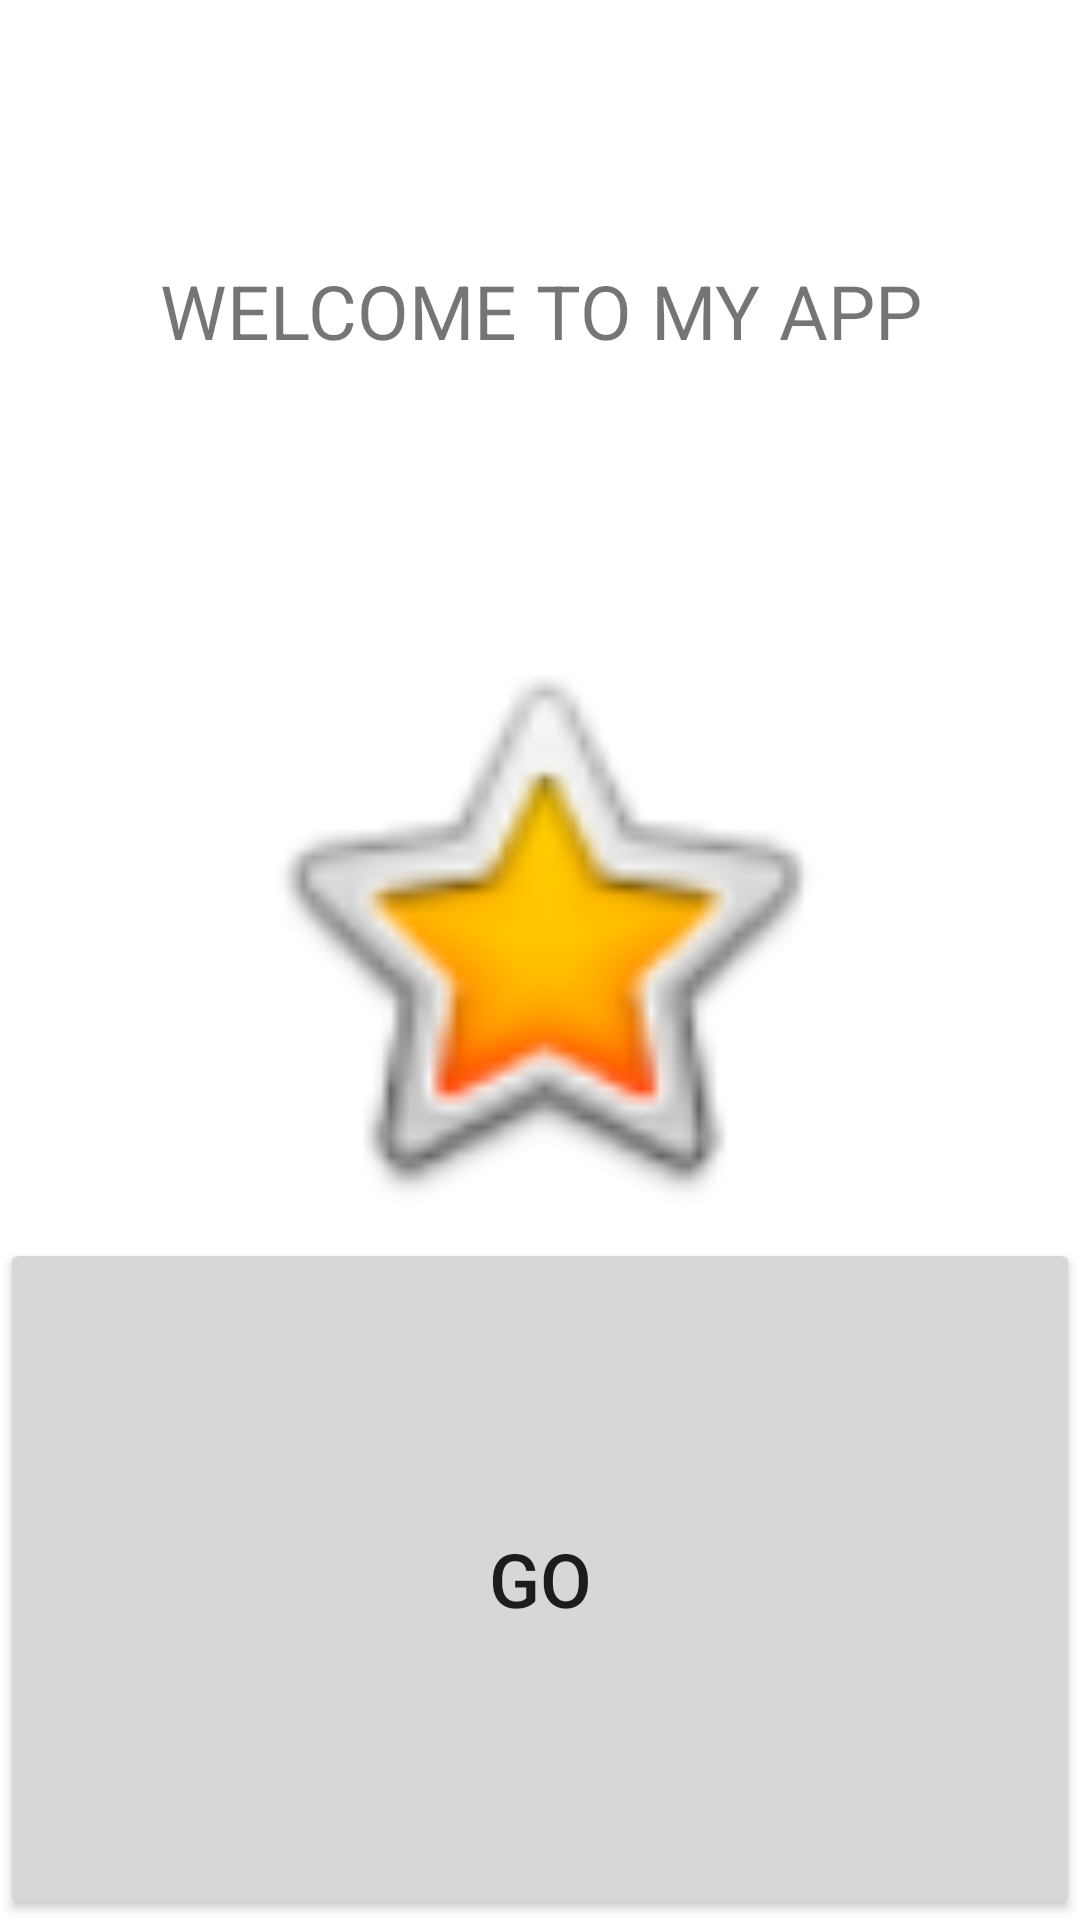

This screen was rendered from an Android layout file. Write that file and the resources it references.
<!-- AndroidManifest.xml: application theme Theme.IbraheemTasksLists -->
<!-- res/layout/activity_main.xml -->
<?xml version="1.0" encoding="utf-8"?>
<LinearLayout xmlns:android="http://schemas.android.com/apk/res/android"
    xmlns:app="http://schemas.android.com/apk/res-auto"
    xmlns:tools="http://schemas.android.com/tools"
    android:layout_width="match_parent"
    android:layout_height="wrap_content"
    android:orientation="vertical"
    tools:context=".MainActivity">

    <TextView
        android:id="@+id/textView2"
        android:layout_width="match_parent"
        android:layout_height="wrap_content"
        android:layout_weight="1"
        android:gravity="center"
        android:text="WELCOME TO MY APP"
        android:textSize="25sp" />

    <ImageView
        android:id="@+id/imageView"
        android:layout_width="match_parent"
        android:layout_height="wrap_content"
        android:layout_weight="1"
        app:srcCompat="@android:drawable/btn_star_big_on" />

    <Button
        android:id="@+id/button"
        android:layout_width="match_parent"
        android:layout_height="wrap_content"
        android:layout_weight="1"
        android:text="GO"
        android:textSize="25dp" />
</LinearLayout>
<!-- resources referenced by this layout -->
<resources>
  <style name="Theme.IbraheemTasksLists" parent="Theme.MaterialComponents.DayNight.DarkActionBar">
          
          <item name="colorPrimary">@color/purple_500</item>
          <item name="colorPrimaryVariant">@color/purple_700</item>
          <item name="colorOnPrimary">@color/white</item>
          
          <item name="colorSecondary">@color/teal_200</item>
          <item name="colorSecondaryVariant">@color/teal_700</item>
          <item name="colorOnSecondary">@color/black</item>
          
          <item name="android:statusBarColor">?attr/colorPrimaryVariant</item>
          
      </style>
  <!-- not gathered from this repository: default colours our renderer supplied (Android Studio template values) -->
  <color name="purple_500">#FF6200EE</color>
  <color name="purple_700">#FF3700B3</color>
  <color name="teal_200">#FF03DAC5</color>
  <color name="teal_700">#FF018786</color>
  <color name="black">#FF000000</color>
  <color name="white">#FFFFFFFF</color>
</resources>
